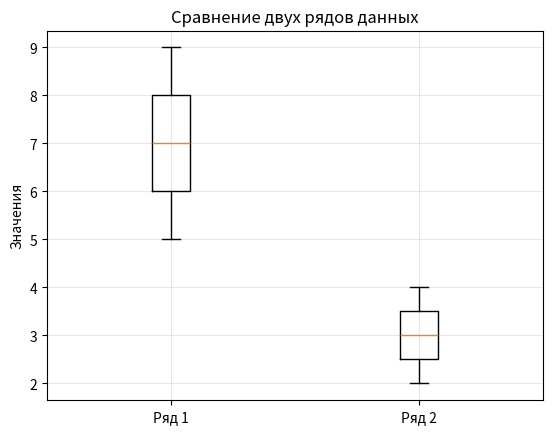

Generate this figure with matplotlib:
import matplotlib.pyplot as plt

# Данные
data1 = [5, 6, 7, 8, 9]  # для статистики
data2 = [2, 3, 4]         # для визуализации

# Визуализация: боксплот двух рядов
plt.boxplot([data1, data2], labels=['Ряд 1', 'Ряд 2'])
plt.title('Сравнение двух рядов данных')
plt.ylabel('Значения')
plt.grid(True, alpha=0.3)
plt.show()
